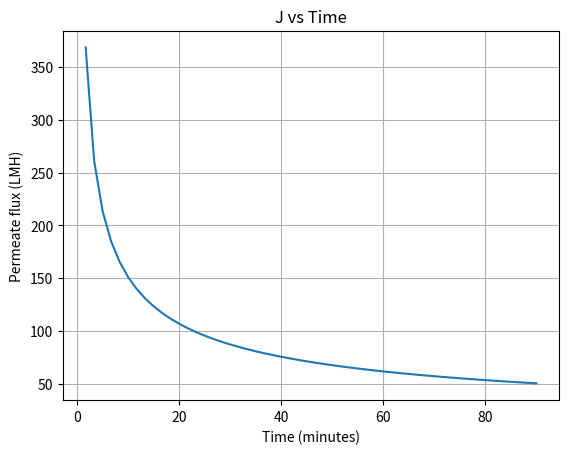
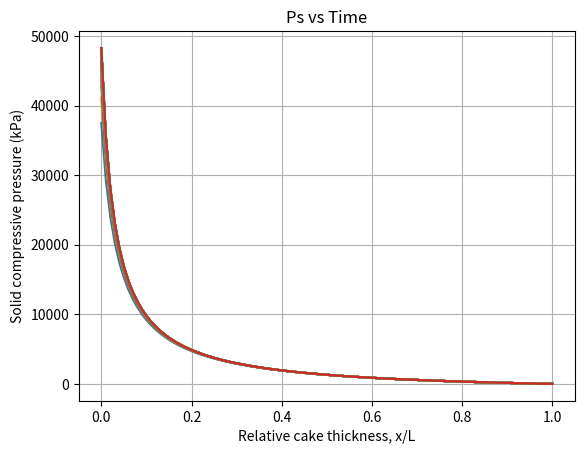
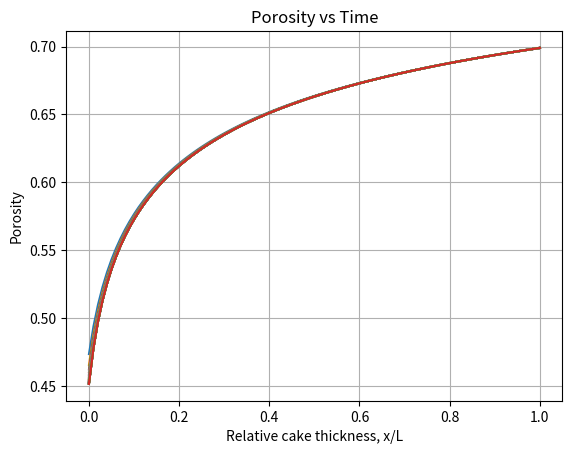

Python code for these plots, in order:
# (ii) Solving all the model equations in the mathematical model

# Import python packages and libraries
import numpy as np
from scipy.optimize import fsolve
import matplotlib.pyplot as plt

# Parameters (replace with actual values from experimental data fitting)
n = 1.8213
beta = 0.1671
tau = 0.3660
theta = 0.0264
epsilon_so = 0.3010
k_o = 1.8739e-14
DeltaP = 50000
mu = 0.00089
Rm = 1.37e11
s = 0.00398
rhos = 1095.2
A = 1 - n - beta
Pa = (tau * np.exp((DeltaP / 1000) * theta)) * 1000
C = (2 * mu * s * A) / (k_o * Pa * (epsilon_so - s))
alpha_o = 1 / (epsilon_so * k_o * rhos)

# Time settings
t_start = 100
t_end = 90 * 60
dt = 100
t_values = np.arange(t_start, t_end + dt, dt)
num_steps = len(t_values)

# Preallocate
J_values = np.zeros(num_steps)
DeltaPc_values = np.zeros(num_steps)

# Solve for J and DeltaPc at each time step
x0 = [100, 5e-5]  # Initial guess

for idx, t in enumerate(t_values):
    def F(x):
        return [
            x[0] - DeltaP + (mu * Rm * x[1]),
            x[1] + (((1 + (x[0] / Pa)) ** A - 1) / np.sqrt(C * ((1 + (x[0] / Pa)) ** A - 1) * t))
        ]
    m, _, flag, _ = fsolve(F, x0, full_output=True)
    DeltaPc_values[idx] = m[0]
    J_values[idx] = m[1]
    x0 = m  # Use previous solution as next initial guess

# f, Ps, alpha, epsilon calculations
f_values = np.arange(0, 1.01, 0.01)
num_f = len(f_values)
Ps_values = np.zeros((num_f, num_steps))
alpha_values = np.zeros((num_f, num_steps))
epsilon_values = np.zeros((num_f, num_steps))

for j in range(num_steps):
    DeltaPc = DeltaPc_values[j]
    V = (1 + DeltaPc / Pa) ** A
    for i, f in enumerate(f_values):
        # Ps
        Ps0 = 40000
        def F1(Ps):
            return (Ps / Pa) - (1 + (1 - f) * (V - 1)) ** (1 / A) + 1
        Ps_sol = fsolve(F1, Ps0)[0]
        Ps_values[i, j] = Ps_sol

        # epsilon
        epsilon0 = 0.5
        def F2(epsilon):
            return epsilon - 1 + epsilon_so * ((V - 1) * (1 - f) + 1) ** (beta / A)
        epsilon_sol = fsolve(F2, epsilon0)[0]
        epsilon_values[i, j] = epsilon_sol

        # alpha
        alpha0 = 4e13
        def F3(alpha):
            return alpha - alpha_o * ((V - 1) * (1 - f) + 1) ** (n / A)
        alpha_sol = fsolve(F3, alpha0)[0]
        alpha_values[i, j] = alpha_sol

# Plot Permeate flux vs Time
plt.figure(1)
plt.plot(t_values / 60, J_values * 1000 * 3600)
plt.xlabel('Time (minutes)')
plt.ylabel('Permeate flux (LMH)')
plt.title('J vs Time')
plt.grid(True)

# Plot solid compressive pressure profile across the fouling layer
plt.figure(2)
for r in range(num_steps):
    plt.plot(f_values, Ps_values[:, r])
plt.xlabel('Relative cake thickness, x/L')
plt.ylabel('Solid compressive pressure (kPa)')
plt.title('Ps vs Time')
plt.grid(True)

# Plot porosity profile across the cake layer
plt.figure(3)
for r in range(num_steps):
    plt.plot(f_values, epsilon_values[:, r])
plt.xlabel('Relative cake thickness, x/L')
plt.ylabel('Porosity')
plt.title('Porosity vs Time')
plt.grid(True)

plt.show()
